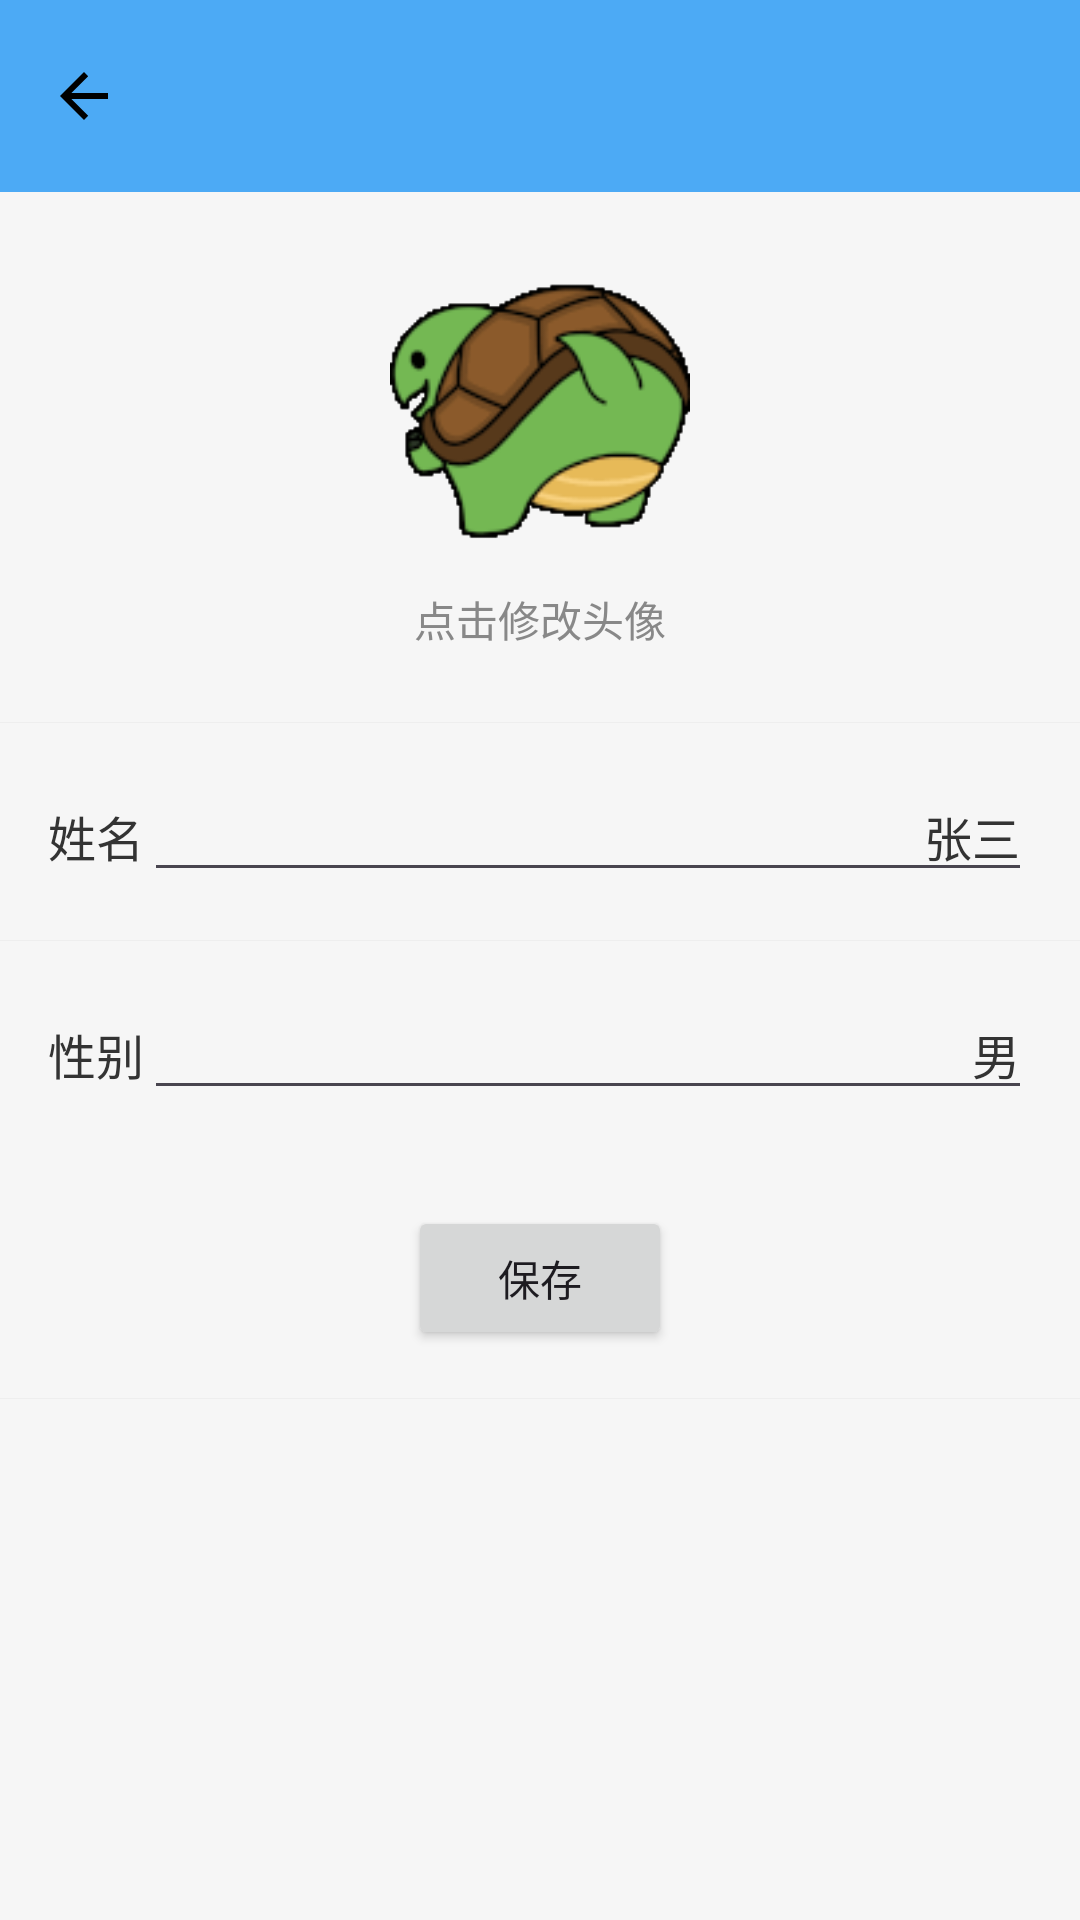

Android layout source for this screen:
<!-- AndroidManifest.xml: application theme Theme.哐哐app -->
<!-- res/layout/activity_user_info.xml -->
<?xml version="1.0" encoding="utf-8"?>
<androidx.constraintlayout.widget.ConstraintLayout xmlns:android="http://schemas.android.com/apk/res/android"
    xmlns:app="http://schemas.android.com/apk/res-auto"
    xmlns:tools="http://schemas.android.com/tools"
    android:id="@+id/main"
    android:layout_width="match_parent"
    android:layout_height="match_parent"
    tools:context=".myactivity.UserInfoActivity.UserInfoActivity">
    <LinearLayout xmlns:android="http://schemas.android.com/apk/res/android"
        android:layout_width="match_parent"
        android:layout_height="match_parent"
        android:orientation="vertical"
        android:background="#F6F6F6">

        
        <LinearLayout
            android:layout_width="match_parent"
            android:layout_height="?attr/actionBarSize"
            android:background="@color/icon_background"
            android:gravity="center_vertical"
            android:orientation="horizontal"
            android:paddingHorizontal="16dp">

            
            <ImageButton
                android:id="@+id/back_button"
                android:layout_width="wrap_content"
                android:layout_height="wrap_content"
                android:background="?attr/selectableItemBackgroundBorderless"
                android:src="?attr/actionModeCloseDrawable"
                app:tint="@color/black" />

            
            <TextView
                android:layout_width="0dp"
                android:layout_height="wrap_content"
                android:layout_weight="1"
                android:gravity="center"
                android:text="个人信息"
                android:textColor="@android:color/white"
                android:textSize="18sp"
                android:textStyle="bold" />

            
            <View
                android:layout_width="wrap_content"
                android:layout_height="wrap_content" />
        </LinearLayout>

        
        <LinearLayout
            android:layout_width="match_parent"
            android:layout_height="wrap_content"
            android:orientation="vertical"
            android:gravity="center"
            android:padding="24dp">

            
            <ImageButton
                android:id="@+id/info_avatar"
                android:layout_width="100dp"
                android:layout_height="100dp"
                android:src="@drawable/avatar_deafult"
                android:scaleType="centerCrop"
                android:background="@drawable/avatar_deafult" />

            <TextView
                android:layout_width="wrap_content"
                android:layout_height="wrap_content"
                android:text="点击修改头像"
                android:textColor="#888888"
                android:textSize="14sp"
                android:layout_marginTop="8dp" />
        </LinearLayout>

        
        <View
            android:layout_width="match_parent"
            android:layout_height="1px"
            android:background="#EEEEEE" />

        
        <LinearLayout
            android:layout_width="match_parent"
            android:layout_height="wrap_content"
            android:orientation="horizontal"
            android:padding="16dp">

            <TextView
                android:layout_width="wrap_content"
                android:layout_height="wrap_content"
                android:text="姓名"
                android:textColor="#333333"
                android:textSize="16sp" />

            <EditText
                android:id="@+id/info_name"
                android:layout_width="0dp"
                android:layout_height="wrap_content"
                android:layout_weight="1"
                android:text="张三"
                android:textColor="#333333"
                android:textSize="16sp"
                android:gravity="end" />
        </LinearLayout>

        
        <View
            android:layout_width="match_parent"
            android:layout_height="1px"
            android:background="#EEEEEE" />

        
        <LinearLayout
            android:layout_width="match_parent"
            android:layout_height="wrap_content"
            android:orientation="horizontal"
            android:padding="16dp">

            <TextView
                android:layout_width="wrap_content"
                android:layout_height="wrap_content"
                android:text="性别"
                android:textColor="#333333"
                android:textSize="16sp" />

            <EditText
                android:id="@+id/info_sex"
                android:layout_width="0dp"
                android:layout_height="wrap_content"
                android:layout_weight="1"
                android:text="男"
                android:textColor="#333333"
                android:textSize="16sp"
                android:gravity="end" />
        </LinearLayout>
    <LinearLayout
        android:layout_width="match_parent"
        android:layout_height="wrap_content"
        android:orientation="horizontal"
        android:gravity="center"
        android:padding="16dp">
        <Button
            android:layout_width="wrap_content"
            android:layout_height="wrap_content"
            android:text="保存"
            android:id="@+id/info_save"
            />
    </LinearLayout>
        
        <View
            android:layout_width="match_parent"
            android:layout_height="1px"
            android:background="#EEEEEE" />

    </LinearLayout>
</androidx.constraintlayout.widget.ConstraintLayout>
<!-- resources referenced by this layout -->
<resources>
  <color name="icon_background">#4CAAF5</color>
  <!-- drawable avatar_deafult: gif bitmap (drawable, 12001 bytes) -->
  <style name="Theme.哐哐app" parent="Base.Theme.哐哐app" />
  <style name="Base.Theme.哐哐app" parent="Theme.Material3.DayNight.NoActionBar">
          
          
      </style>
  <!-- not gathered from this repository: default colours our renderer supplied (Android Studio template values) -->
  <color name="black">#FF000000</color>
</resources>
